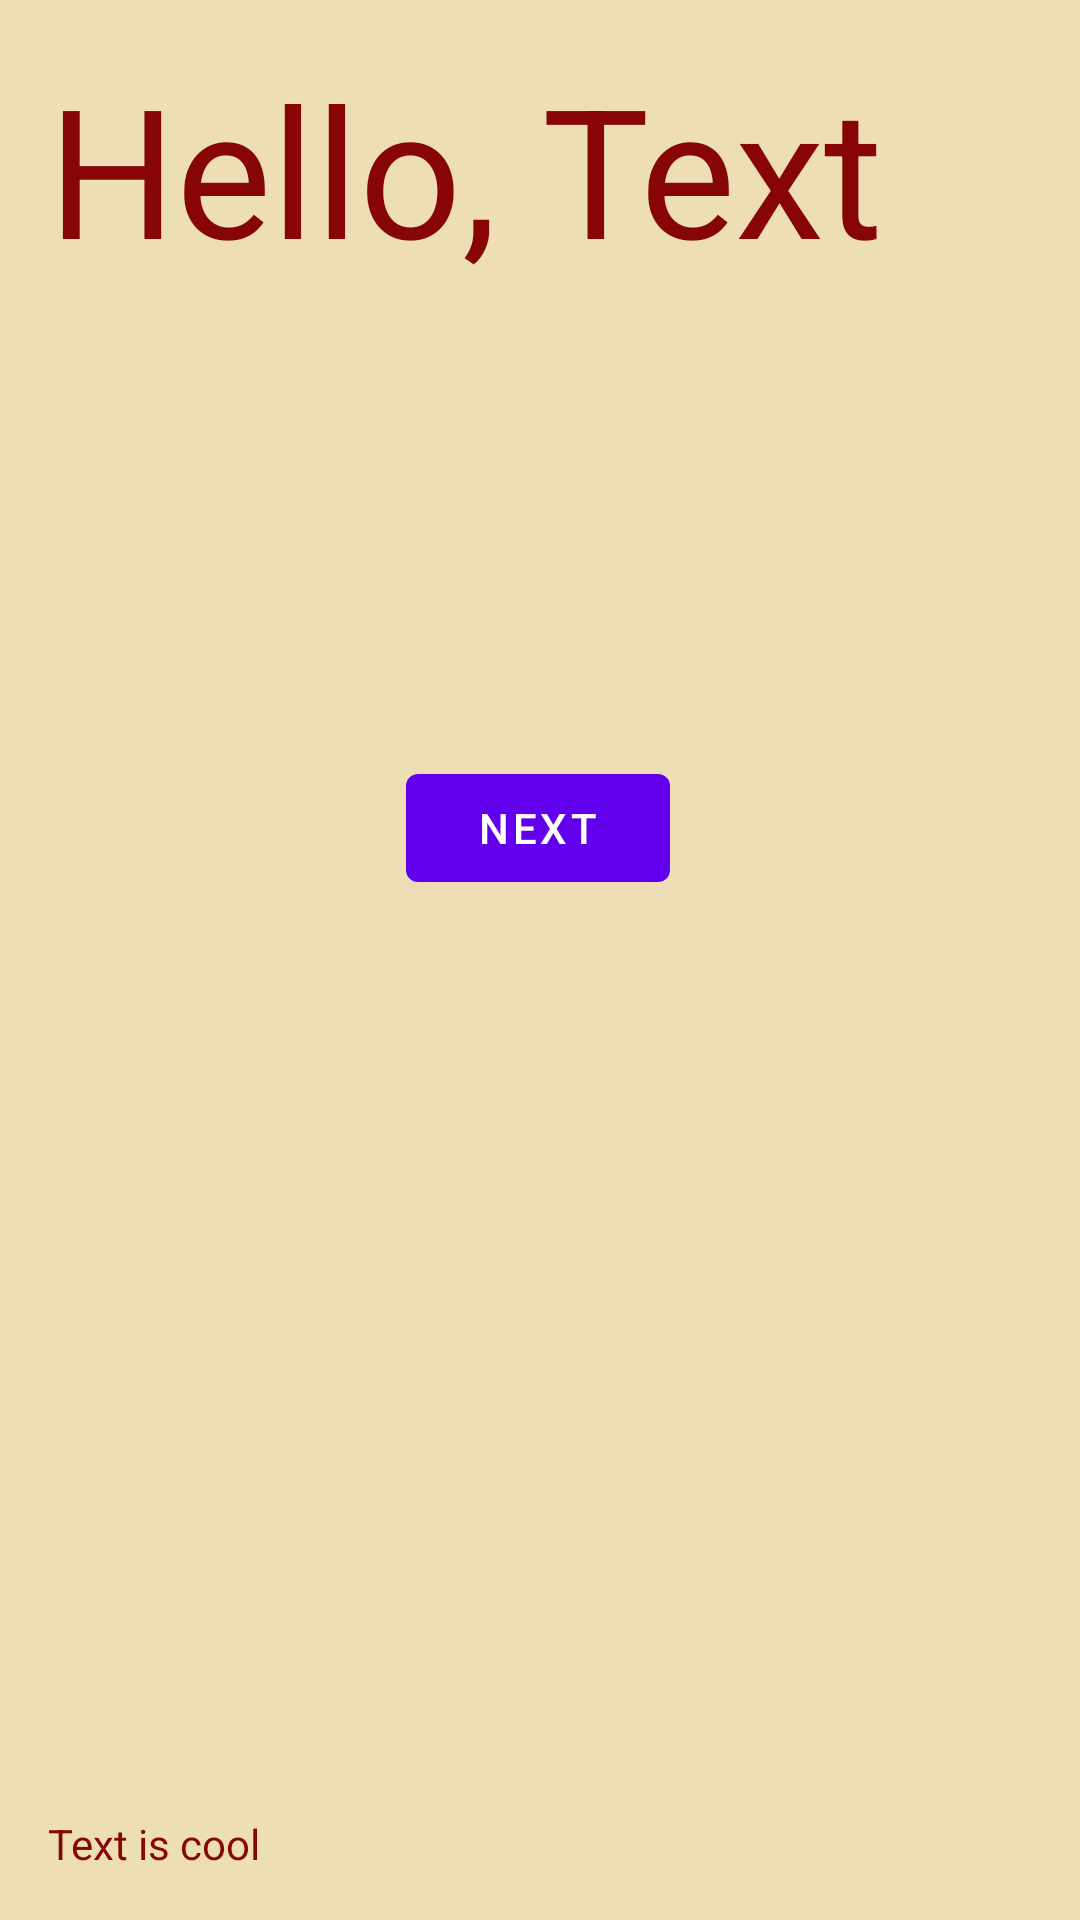

Produce the Android XML layout that renders to this screen, including the resource entries it uses.
<!-- AndroidManifest.xml: application theme Theme.MusicalFortnight -->
<!-- res/layout/fragment_first.xml -->
<?xml version="1.0" encoding="utf-8"?>
<androidx.constraintlayout.widget.ConstraintLayout xmlns:android="http://schemas.android.com/apk/res/android"
    xmlns:app="http://schemas.android.com/apk/res-auto"
    xmlns:tools="http://schemas.android.com/tools"
    android:layout_width="match_parent"
    android:layout_height="match_parent"
    android:background="#EDDEB6"
    tools:context=".FirstFragment">

    <TextView
        android:id="@+id/textView"
        android:layout_width="357dp"
        android:layout_height="90dp"
        android:layout_marginStart="16dp"
        android:layout_marginTop="16dp"
        android:background="#0032C633"
        android:text="@string/hello_text"
        android:textColor="#880505"
        android:textSize="60sp"
        app:layout_constraintStart_toStartOf="parent"
        app:layout_constraintTop_toTopOf="parent" />

    <Button
        android:id="@+id/button_first"
        android:layout_width="wrap_content"
        android:layout_height="wrap_content"
        android:layout_marginBottom="340dp"
        android:text="@string/next"
        app:layout_constraintBottom_toBottomOf="parent"
        app:layout_constraintEnd_toEndOf="parent"
        app:layout_constraintHorizontal_bias="0.498"
        app:layout_constraintStart_toStartOf="parent" />

    <TextView
        android:id="@+id/textView2"
        android:layout_width="wrap_content"
        android:layout_height="wrap_content"
        android:layout_marginStart="16dp"
        android:layout_marginBottom="16dp"
        android:text="@string/text_is_cool"
        android:textColor="#880505"
        app:layout_constraintBottom_toBottomOf="parent"
        app:layout_constraintStart_toStartOf="parent" />
</androidx.constraintlayout.widget.ConstraintLayout>
<!-- resources referenced by this layout -->
<resources>
  <string name="hello_text">Hello, Text</string>
  <string name="next">Next</string>
  <string name="text_is_cool">Text is cool</string>
  <style name="Theme.MusicalFortnight" parent="Theme.MaterialComponents.DayNight.DarkActionBar">
          
          <item name="colorPrimary">@color/purple_500</item>
          <item name="colorPrimaryVariant">@color/purple_700</item>
          <item name="colorOnPrimary">@color/white</item>
          
          <item name="colorSecondary">@color/teal_200</item>
          <item name="colorSecondaryVariant">@color/teal_700</item>
          <item name="colorOnSecondary">@color/black</item>
          
          <item name="android:statusBarColor" tools:targetApi="l">?attr/colorPrimaryVariant</item>
          
      </style>
  <!-- not gathered from this repository: default colours our renderer supplied (Android Studio template values) -->
  <color name="purple_500">#FF6200EE</color>
  <color name="purple_700">#FF3700B3</color>
  <color name="teal_200">#FF03DAC5</color>
  <color name="teal_700">#FF018786</color>
  <color name="black">#FF000000</color>
  <color name="white">#FFFFFFFF</color>
</resources>
